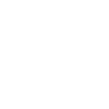
t = 0.00 s
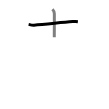
t = 1.50 s
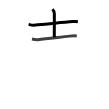
t = 2.75 s
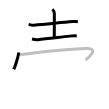
t = 4.25 s
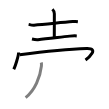
t = 5.50 s
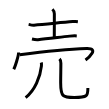
t = 7.00 s

The animated SVG that drew these frames (rendered in a browser with its animation timeline set to each time). Animation: 7 SMIL elements (animate=7); one cycle of 7.00 s.

<svg width="109px" height="109px" viewBox="0 0 px 109px" xmlns="http://www.w3.org/2000/svg" xmlns:xlink="http://www.w3.org/1999/xlink" xml:space="preserve" version="1.1"  baseProfile="full">
<path d="M28.63,24.35c1.4,0.29,2.87,0.9,5.36,0.79C44.78,24.68,60,22.5,72.74,21.61c2.32-0.16,3.97-0.11,5.14,0.04" style="fill:none;stroke:black;stroke-width:3;opacity:0">
  <animate attributeType="CSS" attributeName="opacity" from="0" to="1" begin="0s" dur="1s" repeatCount="Indefinite" fill="freeze" />
</path>
<path d="M52.42,9.25c1.1,1.1,1.93,2.75,1.93,4.52c0,6.51-0.05,16.19-0.05,23.58" style="fill:none;stroke:black;stroke-width:3;opacity:0">
  <animate attributeType="CSS" attributeName="opacity" from="0" to="1" begin="1s" dur="1s" repeatCount="Indefinite" fill="freeze" />
</path>
<path d="M31.98,38.99c2.15,0.51,4.46,0.83,6.03,0.68c8.25-0.77,20.27-2.27,31.74-3.54c2.41-0.26,4.62-0.4,7.01-0.23" style="fill:none;stroke:black;stroke-width:3;opacity:0">
  <animate attributeType="CSS" attributeName="opacity" from="0" to="1" begin="2s" dur="1s" repeatCount="Indefinite" fill="freeze" />
</path>
<path d="M18.62,52.5c-0.15,3.86-3.63,14.45-4.88,16.75" style="fill:none;stroke:black;stroke-width:3;opacity:0">
  <animate attributeType="CSS" attributeName="opacity" from="0" to="1" begin="3s" dur="1s" repeatCount="Indefinite" fill="freeze" />
</path>
<path d="M19.75,54.73C40.38,52,69,49,86.69,48.5C99.5,48.14,88.5,57.88,85.5,60" style="fill:none;stroke:black;stroke-width:3;opacity:0">
  <animate attributeType="CSS" attributeName="opacity" from="0" to="1" begin="4s" dur="1s" repeatCount="Indefinite" fill="freeze" />
</path>
<path d="M41.25,62.5c0.37,1.12,0.29,2.43,0.16,3.65C40.25,77,35,90.25,25.64,97.65" style="fill:none;stroke:black;stroke-width:3;opacity:0">
  <animate attributeType="CSS" attributeName="opacity" from="0" to="1" begin="5s" dur="1s" repeatCount="Indefinite" fill="freeze" />
</path>
<path d="M59.49,58.87c1.07,1.07,1.38,2.59,1.38,4.43c0,6.08-0.2,12.57-0.2,19.45c0,14,2.09,14.77,13.59,14.77c13,0,13.63-1.39,13.63-9.62" style="fill:none;stroke:black;stroke-width:3;opacity:0">
  <animate attributeType="CSS" attributeName="opacity" from="0" to="1" begin="6s" dur="1s" repeatCount="Indefinite" fill="freeze" />
</path>
</svg>
